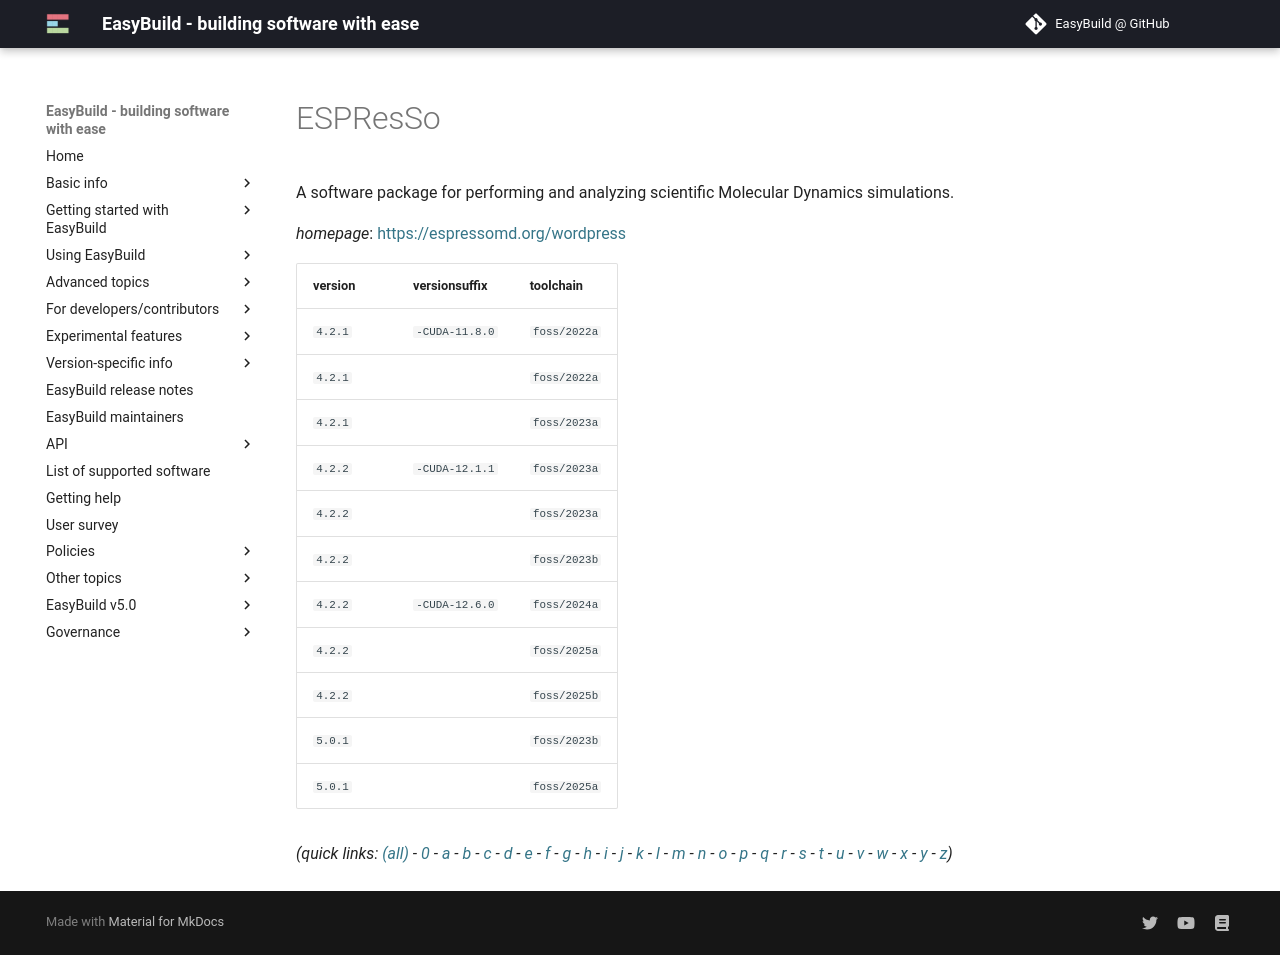

repository: easybuilders/easybuild-docs · page: version-specific/supported-software/e/ESPResSo/index.html · generator: mkdocs

---
search:
  boost: 0.5
---
# ESPResSo

A software package for performing and analyzing scientific Molecular Dynamics simulations.

*homepage*: <https://espressomd.org/wordpress>

version | versionsuffix | toolchain
--------|---------------|----------
``4.2.1`` | ``-CUDA-11.8.0`` | ``foss/2022a``
``4.2.1`` |  | ``foss/2022a``
``4.2.1`` |  | ``foss/2023a``
``4.2.2`` | ``-CUDA-12.1.1`` | ``foss/2023a``
``4.2.2`` |  | ``foss/2023a``
``4.2.2`` |  | ``foss/2023b``
``4.2.2`` | ``-CUDA-12.6.0`` | ``foss/2024a``
``4.2.2`` |  | ``foss/2025a``
``4.2.2`` |  | ``foss/2025b``
``5.0.1`` |  | ``foss/2023b``
``5.0.1`` |  | ``foss/2025a``


*(quick links: [(all)](../index.md) - [0](../0/index.md) - [a](../a/index.md) - [b](../b/index.md) - [c](../c/index.md) - [d](../d/index.md) - [e](../e/index.md) - [f](../f/index.md) - [g](../g/index.md) - [h](../h/index.md) - [i](../i/index.md) - [j](../j/index.md) - [k](../k/index.md) - [l](../l/index.md) - [m](../m/index.md) - [n](../n/index.md) - [o](../o/index.md) - [p](../p/index.md) - [q](../q/index.md) - [r](../r/index.md) - [s](../s/index.md) - [t](../t/index.md) - [u](../u/index.md) - [v](../v/index.md) - [w](../w/index.md) - [x](../x/index.md) - [y](../y/index.md) - [z](../z/index.md))*
